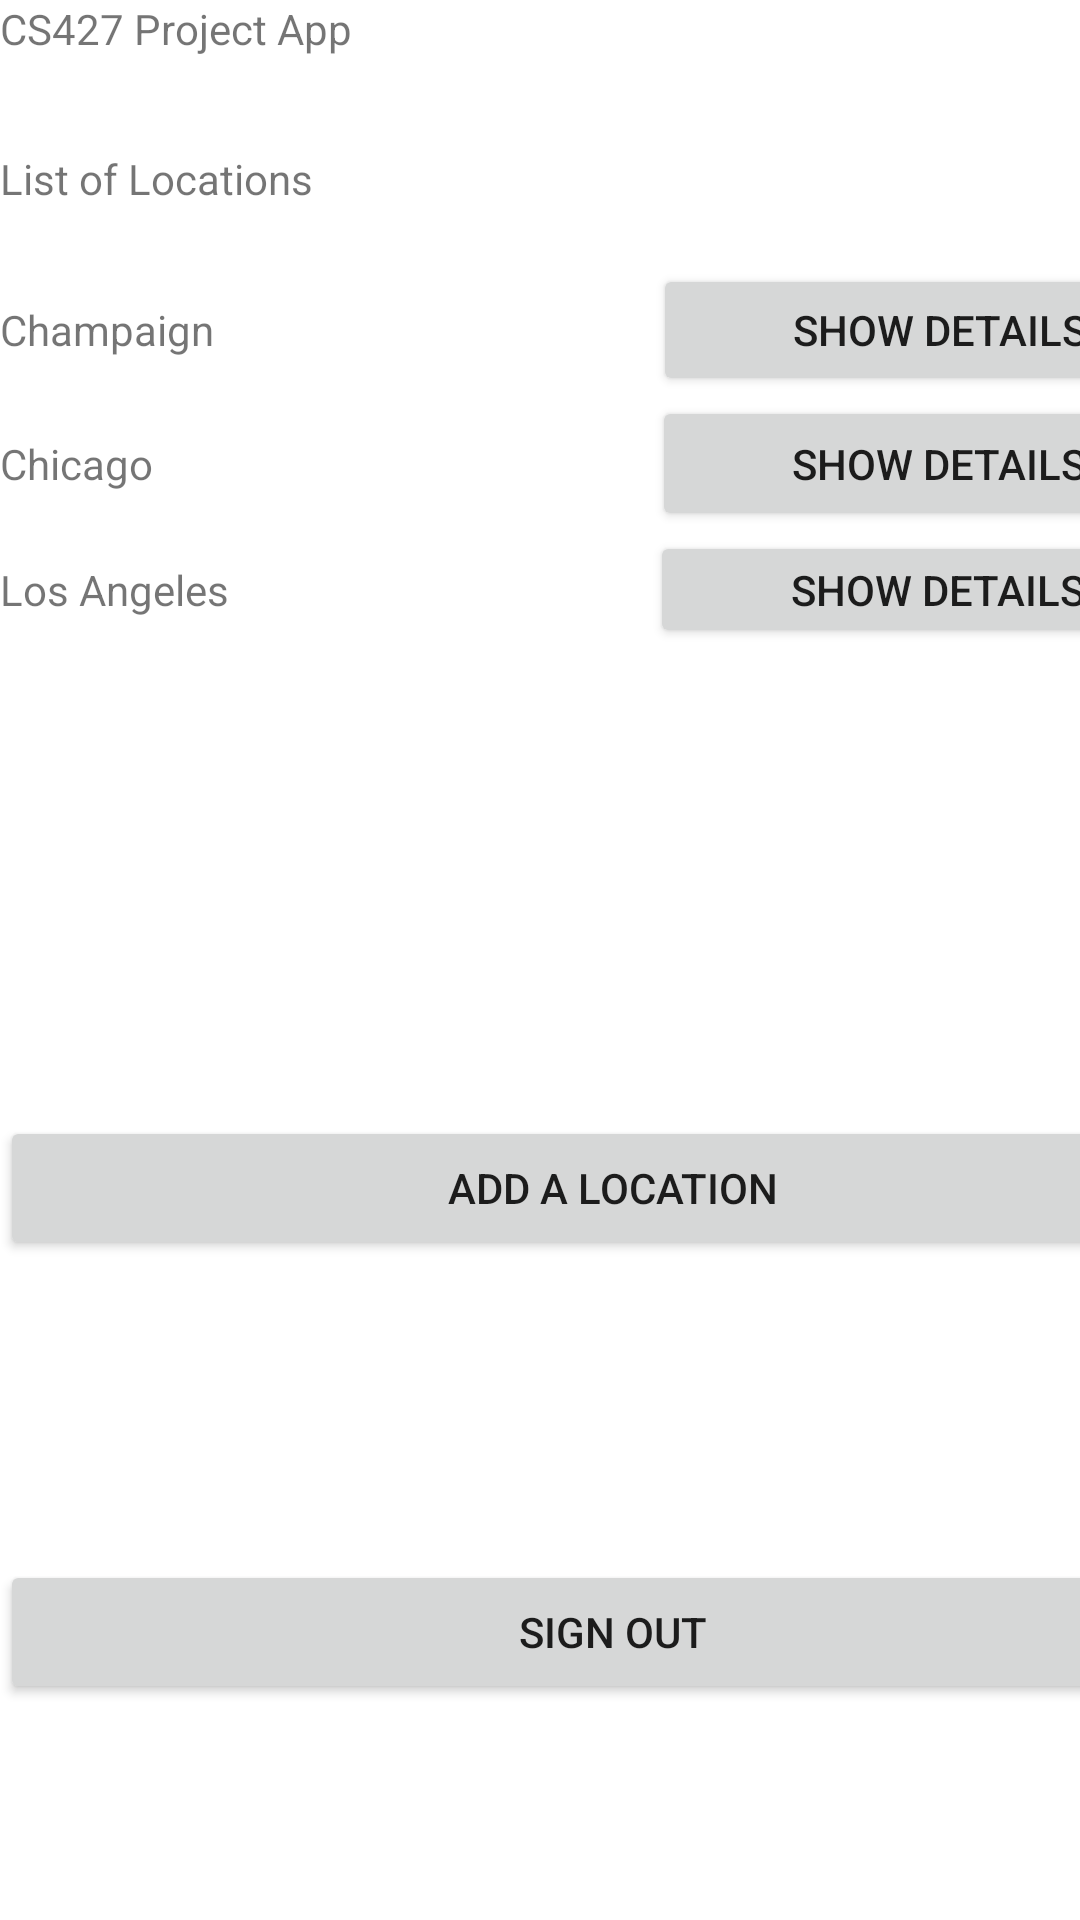

Produce the Android XML layout that renders to this screen, including the resource entries it uses.
<!-- AndroidManifest.xml: application theme Theme.MyFirstApp -->
<!-- res/layout/activity_main.xml -->
<?xml version="1.0" encoding="utf-8"?>
<androidx.constraintlayout.widget.ConstraintLayout xmlns:android="http://schemas.android.com/apk/res/android"
    xmlns:app="http://schemas.android.com/apk/res-auto"
    xmlns:tools="http://schemas.android.com/tools"
    android:layout_width="match_parent"
    android:layout_height="match_parent"
    android:background="?attr/backgroundColor"
    tools:context=".MainActivity">

    <LinearLayout
        android:layout_width="409dp"
        android:layout_height="729dp"
        android:orientation="vertical"
        tools:layout_editor_absoluteX="1dp"
        tools:layout_editor_absoluteY="1dp">

        <TextView
            android:id="@+id/textView3"
            android:layout_width="match_parent"
            android:layout_height="50dp"
            android:text="CS427 Project App" />

        <TextView
            android:id="@+id/textView4"
            android:layout_width="match_parent"
            android:layout_height="wrap_content"
            android:text="List of Locations" />

        <TextView
            android:id="@+id/textView5"
            android:layout_width="match_parent"
            android:layout_height="wrap_content" />

        <LinearLayout
            android:layout_width="match_parent"
            android:layout_height="44dp"
            android:orientation="horizontal">

            <TextView
                android:id="@+id/textView10"
                android:layout_width="wrap_content"
                android:layout_height="wrap_content"
                android:layout_weight="1"
                android:text="Champaign" />

            <Button
                android:id="@+id/buttonChampaign"
                android:layout_width="45dp"
                android:layout_height="wrap_content"
                android:layout_weight="1"
                android:text="Show Details" />
        </LinearLayout>

        <LinearLayout
            android:layout_width="match_parent"
            android:layout_height="45dp"
            android:orientation="horizontal">

            <TextView
                android:id="@+id/textView12"
                android:layout_width="wrap_content"
                android:layout_height="wrap_content"
                android:layout_weight="1"
                android:text="Chicago" />

            <Button
                android:id="@+id/buttonChicago"
                android:layout_width="25dp"
                android:layout_height="wrap_content"
                android:layout_weight="1"
                android:text="Show Details" />
        </LinearLayout>

        <LinearLayout
            android:layout_width="match_parent"
            android:layout_height="39dp"
            android:orientation="horizontal">

            <TextView
                android:id="@+id/textView13"
                android:layout_width="wrap_content"
                android:layout_height="wrap_content"
                android:layout_weight="1"
                android:text="Los Angeles" />

            <Button
                android:id="@+id/buttonLA"
                android:layout_width="52dp"
                android:layout_height="wrap_content"
                android:layout_weight="1"
                android:text="Show Details" />
        </LinearLayout>

        <TextView
            android:id="@+id/textView14"
            android:layout_width="match_parent"
            android:layout_height="156dp" />

        <Button
            android:id="@+id/buttonAddLocation"
            android:layout_width="match_parent"
            android:layout_height="wrap_content"
            android:text="Add a location" />

        <TextView
            android:id="@+id/textView15"
            android:layout_width="match_parent"
            android:layout_height="100dp" />

        <Button
            android:id="@+id/buttonSignOut"
            android:layout_width="match_parent"
            android:layout_height="wrap_content"
            android:text="Sign Out" />

    </LinearLayout>
</androidx.constraintlayout.widget.ConstraintLayout>
<!-- resources referenced by this layout -->
<resources>
  <style name="Theme.MyFirstApp" parent="Theme.MaterialComponents.DayNight.DarkActionBar">
          
          <item name="colorPrimary">@color/purple_500</item>
          <item name="colorPrimaryVariant">@color/purple_700</item>
          <item name="colorOnPrimary">@color/white</item>
  
          
          <item name="colorSecondary">@color/teal_200</item>
          <item name="colorSecondaryVariant">@color/teal_700</item>
          <item name="colorOnSecondary">@color/black</item>
  
          
          <item name="backgroundColor">@color/white</item>
      </style>
  <color name="purple_500">#FF6200EE</color>
  <color name="purple_700">#FF3700B3</color>
  <color name="white">#FFFFFFFF</color>
  <color name="teal_200">#FF03DAC5</color>
  <color name="teal_700">#FF018786</color>
  <color name="black">#FF000000</color>
</resources>
